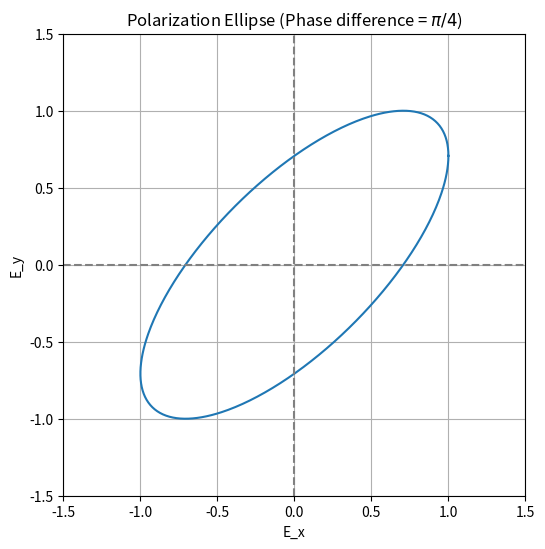

Here is the Python script that generated this plot:
%matplotlib inline
import numpy as np
import matplotlib.pyplot as plt

def polarization_states():
    # Simulate polarization ellipse
    t = np.linspace(0, 2 * np.pi, 500)
    
    E_x = np.cos(t)
    E_y = np.cos(t + np.pi/4) # Phase difference of pi/4
    
    plt.figure(figsize=(6, 6))
    plt.plot(E_x, E_y)
    plt.title("Polarization Ellipse (Phase difference = $\\pi/4$)")
    plt.xlabel("E_x")
    plt.ylabel("E_y")
    plt.xlim(-1.5, 1.5)
    plt.ylim(-1.5, 1.5)
    plt.axhline(0, color='gray', linestyle='--')
    plt.axvline(0, color='gray', linestyle='--')
    plt.grid(True)
    plt.gca().set_aspect('equal', adjustable='box')
    plt.show()

if __name__ == "__main__":
    polarization_states()
